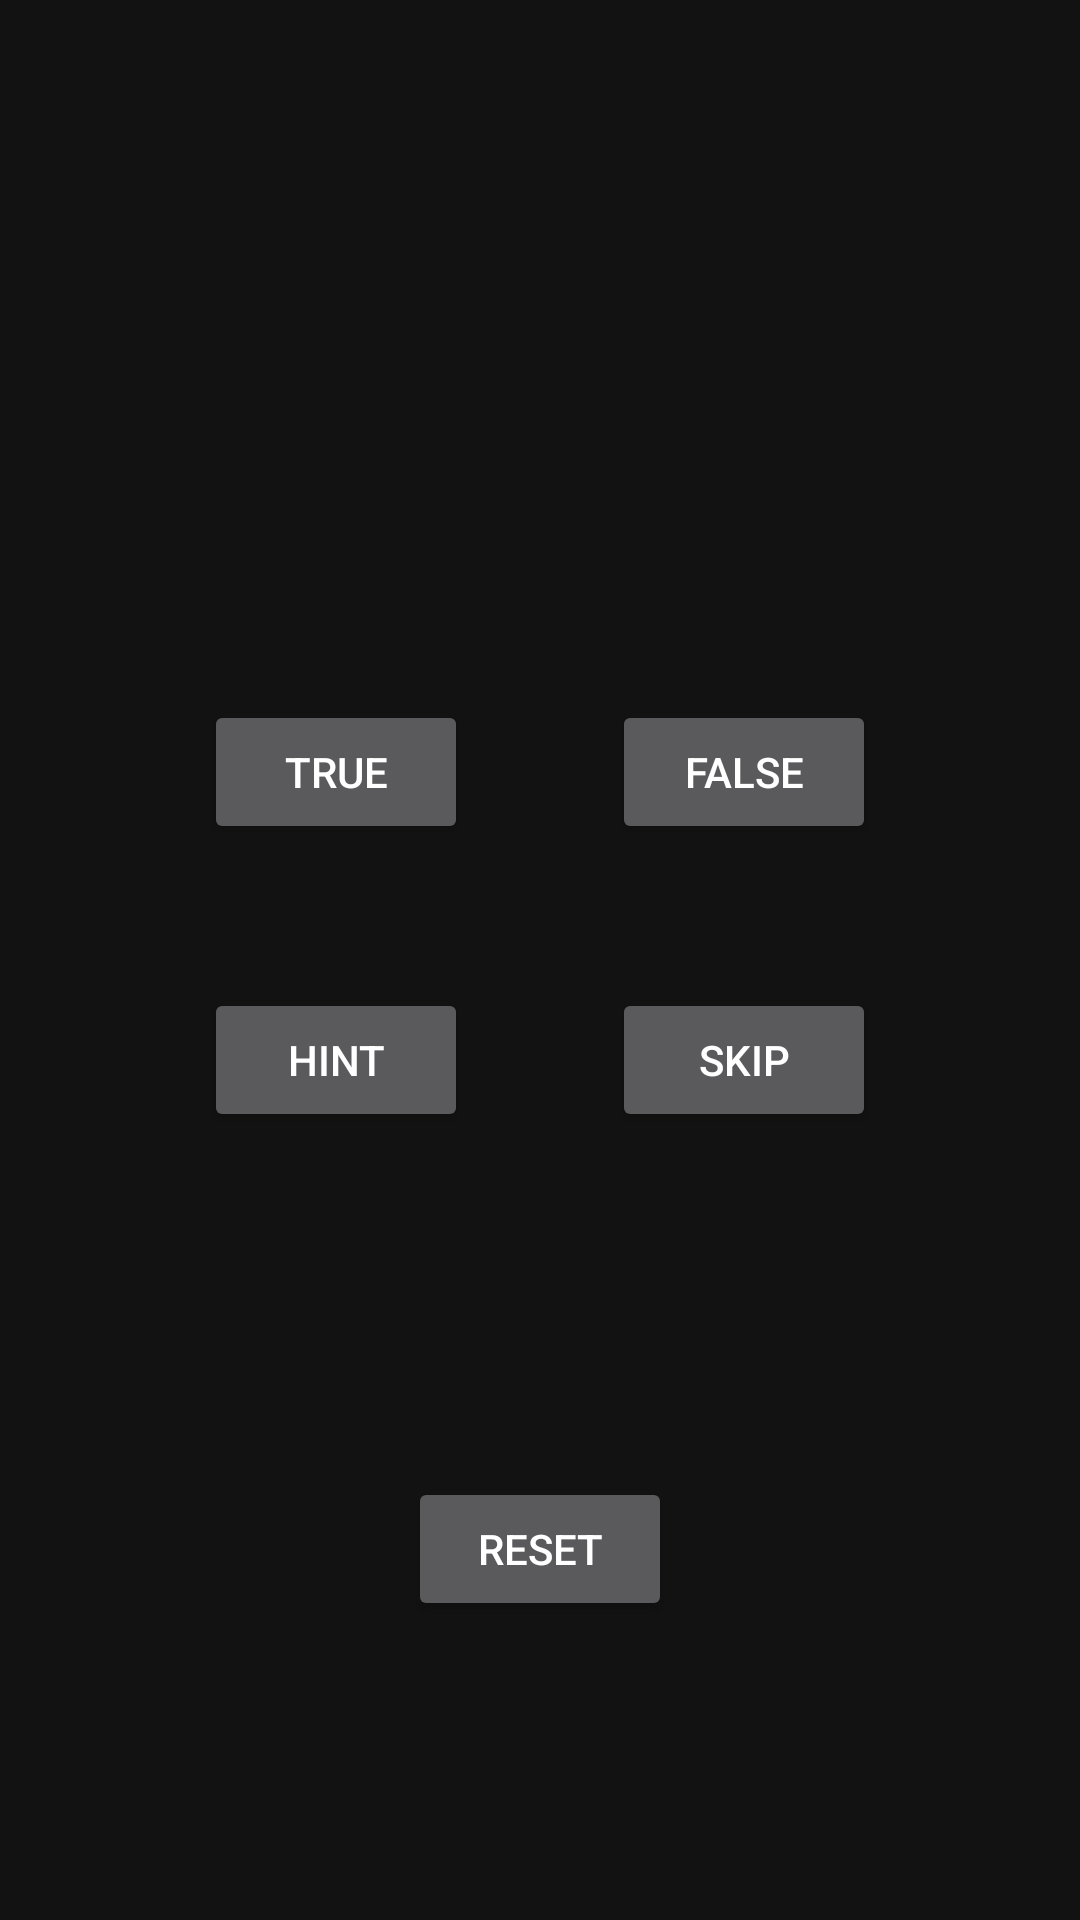

Write the Android layout XML for this screen, with the resource values it uses.
<!-- AndroidManifest.xml: application theme AppTheme -->
<!-- res/layout/activity_quiz.xml -->
<LinearLayout
    xmlns:android="http://schemas.android.com/apk/res/android"
    android:layout_height="match_parent"
    android:layout_width="match_parent"
    android:orientation="vertical"
    android:gravity="center">
    <TextView
        android:id="@+id/question_header"
        android:layout_width="wrap_content"
        android:layout_height="wrap_content"
        android:padding="24dp"/>
    <TextView
        android:id = "@+id/question_text_view"
        android:layout_width="wrap_content"
        android:layout_height="wrap_content"
        android:padding="24dp" />
    <LinearLayout
        android:layout_width="wrap_content"
        android:layout_height="wrap_content"
        android:orientation="horizontal"
        android:layout_gravity="center">
        <Button
            android:id="@+id/true_button"
            android:layout_width="wrap_content"
            android:layout_height="wrap_content"
            android:layout_margin="24dp"
            android:text="@string/true_button" />
        <Button
            android:id="@+id/false_button"
            android:layout_width="wrap_content"
            android:layout_height="wrap_content"
            android:layout_margin="24dp"
            android:text="@string/false_button" />
    </LinearLayout>
    <LinearLayout
        android:layout_width="wrap_content"
        android:layout_height="wrap_content"
        android:orientation="horizontal"
        android:layout_gravity="center">
        <Button
            android:id="@+id/hint_button"
            android:layout_width="wrap_content"
            android:layout_height="wrap_content"
            android:layout_margin="24dp"
            android:text="@string/hint_button" />
        <Button
            android:id="@+id/skip_button"
            android:layout_width="wrap_content"
            android:layout_height="wrap_content"
            android:layout_margin="24dp"
            android:text="@string/skip_button" />
    </LinearLayout>
    <TextView
        android:id = "@+id/points_text_view"
        android:layout_width="wrap_content"
        android:layout_height="wrap_content"
        android:padding="24dp"/>
    <Button
        android:id="@+id/reset_button"
        android:layout_width="wrap_content"
        android:layout_height="wrap_content"
        android:layout_margin="24dp"
        android:text="@string/reset_button" />
</LinearLayout>
<!-- resources referenced by this layout -->
<resources>
  <string name="false_button">False</string>
  <string name="hint_button">Hint</string>
  <string name="reset_button">Reset</string>
  <string name="skip_button">Skip</string>
  <string name="true_button">True</string>
  <style name="AppTheme" parent="Theme.MaterialComponents">
          
      </style>
</resources>
